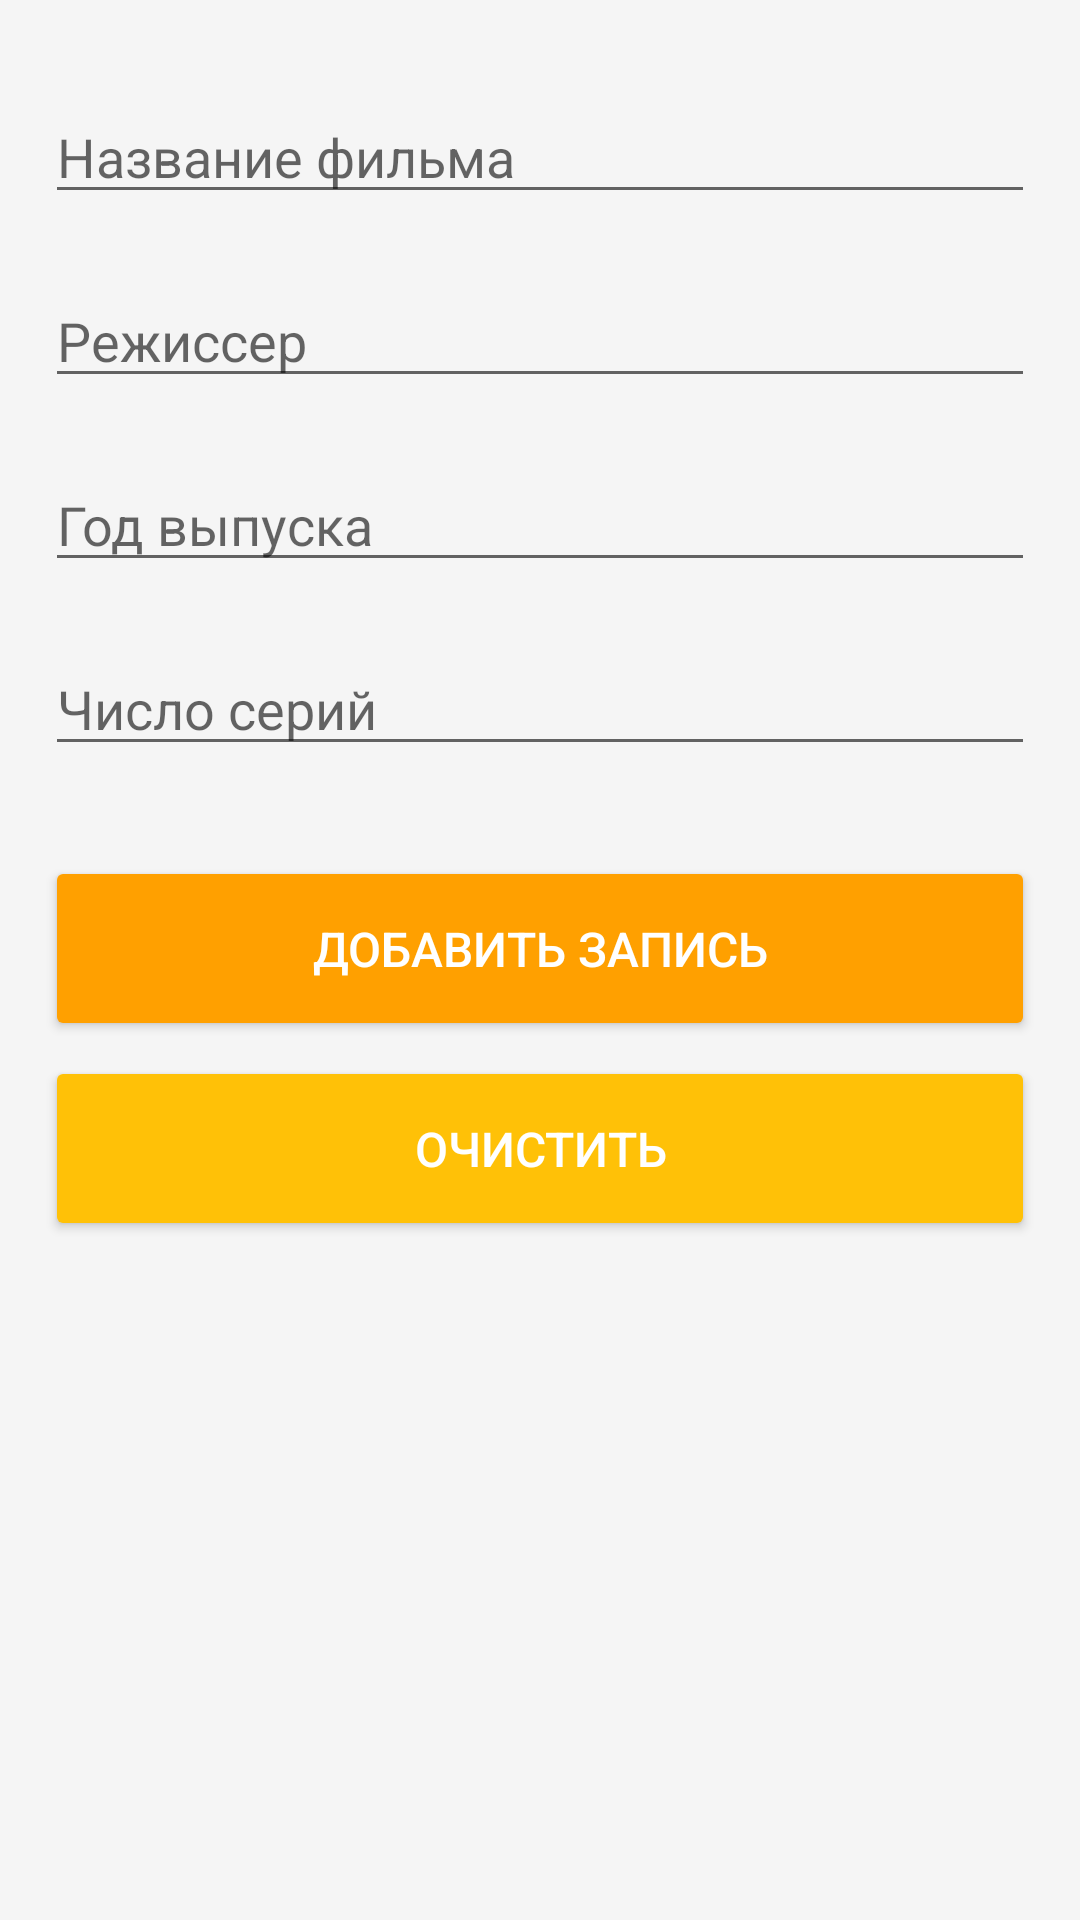

Reconstruct the res/layout file that produces this screen, plus the resources it refers to.
<!-- AndroidManifest.xml: application theme AppTheme -->
<!-- res/layout/activity_add_comedy.xml -->
<?xml version="1.0" encoding="utf-8"?>
<LinearLayout
    xmlns:android="http://schemas.android.com/apk/res/android"
    xmlns:app="http://schemas.android.com/apk/res-auto"
    xmlns:tools="http://schemas.android.com/tools"
    android:layout_width="match_parent"
    android:layout_height="match_parent"
    android:orientation="vertical"
    android:padding="15dp"
    android:background="@color/grey_100"
    tools:context="com.example.gukov.comedybase.AddComedyActivity">

    <EditText
        android:id="@+id/etComedy"
        android:layout_width="match_parent"
        android:layout_height="wrap_content"
        android:layout_marginTop="15dp"
        android:inputType="text"
        android:hint="@string/hint_comedy" />

    <EditText
        android:id="@+id/etDirector"
        android:layout_width="match_parent"
        android:layout_height="wrap_content"
        android:layout_marginTop="20dp"
        android:inputType="text"
        android:hint="@string/hint_director" />

    <EditText
        android:id="@+id/etYear"
        android:layout_width="match_parent"
        android:layout_height="wrap_content"
        android:layout_marginTop="20dp"
        android:inputType="number"
        android:hint="@string/hint_year" />

    <EditText
        android:id="@+id/etNumber"
        android:layout_width="match_parent"
        android:layout_height="wrap_content"
        android:layout_marginTop="20dp"
        android:inputType="number"
        android:hint="@string/hint_number" />

    <Button
        android:id="@+id/btnAdd"
        android:layout_width="match_parent"
        android:layout_height="wrap_content"
        android:layout_marginTop="30dp"
        android:paddingTop="20dp"
        android:paddingBottom="20dp"
        android:textSize="16sp"
        android:textColor="@color/white"
        android:text="@string/add"
        android:theme="@style/ButtonMainStyle" />

    <Button
        android:id="@+id/btnClear"
        android:layout_width="match_parent"
        android:layout_height="wrap_content"
        android:layout_marginTop="5dp"
        android:paddingTop="20dp"
        android:paddingBottom="20dp"
        android:textSize="16sp"
        android:textColor="@color/white"
        android:text="@string/clear"
        android:theme="@style/ButtonStyle" />

</LinearLayout>
<!-- resources referenced by this layout -->
<resources>
  <color name="grey_100">#F5F5F5</color>
  <color name="white">#FFFFFF</color>
  <string name="add">Добавить запись</string>
  <string name="clear">Очистить</string>
  <string name="hint_comedy">Название фильма</string>
  <string name="hint_director">Режиссер</string>
  <string name="hint_number">Число серий</string>
  <string name="hint_year">Год выпуска</string>
  <style name="ButtonMainStyle" parent="Theme.AppCompat.Light.DarkActionBar">
          <item name="colorControlHighlight">@color/amber_500</item>
          <item name="colorButtonNormal">@color/amber_700</item>
      </style>
  <style name="ButtonStyle" parent="Theme.AppCompat.Light.DarkActionBar">
          <item name="colorControlHighlight">@color/amber_300</item>
          <item name="colorButtonNormal">@color/amber_500</item>
      </style>
  <style name="AppTheme" parent="Theme.AppCompat.Light.DarkActionBar">
          
          <item name="colorPrimary">@color/colorPrimary</item>
          <item name="colorPrimaryDark">@color/colorPrimaryDark</item>
          <item name="colorAccent">@color/colorAccent</item>
          <item name="android:navigationBarColor">@color/amber_700</item>
      </style>
  <color name="amber_500">#FFC107</color>
  <color name="amber_700">#FFA000</color>
  <color name="amber_300">#FFD54F</color>
  <color name="colorPrimary">@color/amber_500</color>
  <color name="colorPrimaryDark">@color/amber_500</color>
  <color name="colorAccent">@color/amber_700</color>
</resources>
